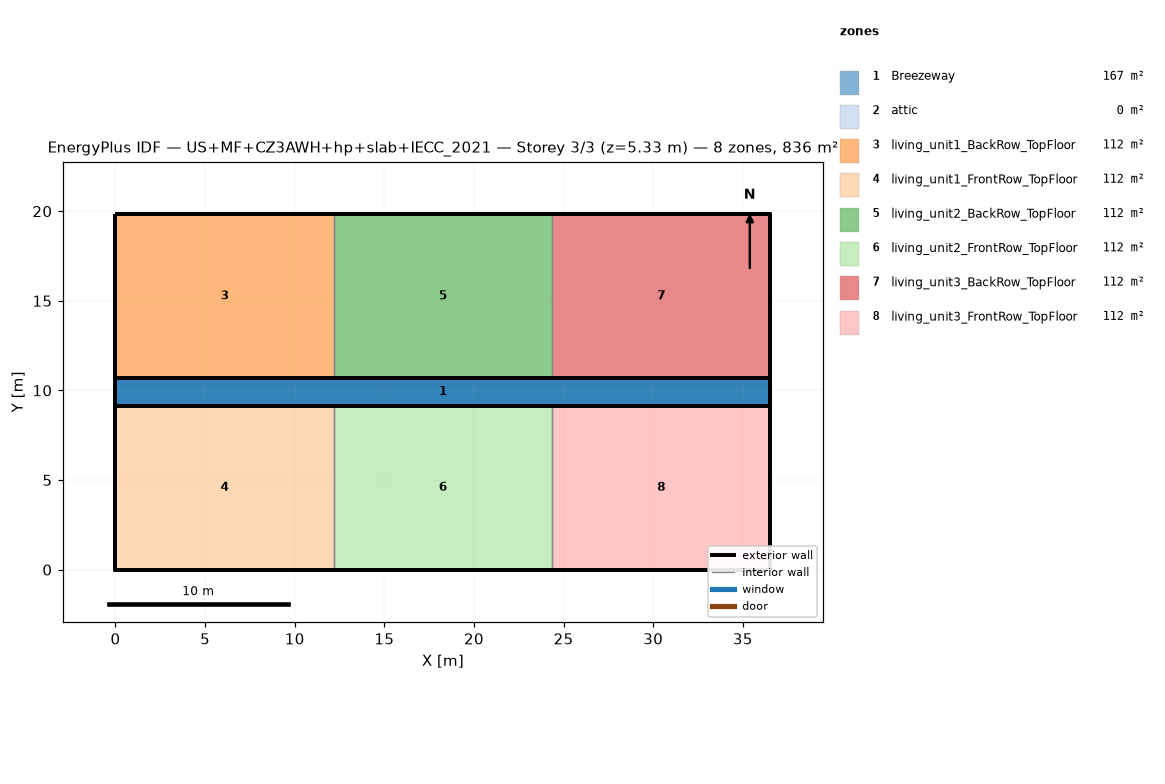
=== STOREY PLAN SPEC (per zone: floor XY polygon, exterior-wall plan segments, windows/doors) ===
zone 1: Breezeway  (167.0 m²)
  floor: (36.54, 9.16) (0.00, 9.16) (0.00, 10.68) (36.54, 10.68)
  floor: (36.54, 9.16) (0.00, 9.16) (0.00, 10.68) (36.54, 10.68)
  floor: (36.54, 9.16) (0.00, 9.16) (0.00, 10.68) (36.54, 10.68)
zone 2: attic  (0.0 m²)
  exterior wall: (36.54, 0.00) – (36.54, 19.84) – (36.54, 9.92)  [29.8 m]
  exterior wall: (0.00, 19.84) – (0.00, 0.00) – (0.00, 9.92)  [29.8 m]
zone 3: living_unit1_BackRow_TopFloor  (111.5 m²)
  floor: (12.18, 10.68) (0.00, 10.68) (0.00, 19.84) (12.18, 19.84)
  exterior wall: (12.18, 19.84) – (0.00, 19.84)  [12.2 m]
  exterior wall: (0.00, 19.84) – (0.00, 10.68)  [9.2 m]
  exterior wall: (0.00, 10.68) – (12.18, 10.68)  [12.2 m]
  interior walls: 1
zone 4: living_unit1_FrontRow_TopFloor  (111.5 m²)
  floor: (12.18, 0.00) (0.00, 0.00) (0.00, 9.16) (12.18, 9.16)
  exterior wall: (0.00, 0.00) – (12.18, 0.00)  [12.2 m]
  exterior wall: (0.00, 9.16) – (0.00, 0.00)  [9.2 m]
  exterior wall: (12.18, 9.16) – (0.00, 9.16)  [12.2 m]
  interior walls: 1
zone 5: living_unit2_BackRow_TopFloor  (111.5 m²)
  floor: (24.36, 10.68) (12.18, 10.68) (12.18, 19.84) (24.36, 19.84)
  exterior wall: (12.18, 10.68) – (24.36, 10.68)  [12.2 m]
  exterior wall: (24.36, 19.84) – (12.18, 19.84)  [12.2 m]
  interior walls: 2
zone 6: living_unit2_FrontRow_TopFloor  (111.5 m²)
  floor: (24.36, 0.00) (12.18, 0.00) (12.18, 9.16) (24.36, 9.16)
  exterior wall: (12.18, 0.00) – (24.36, 0.00)  [12.2 m]
  exterior wall: (24.36, 9.16) – (12.18, 9.16)  [12.2 m]
  interior walls: 2
zone 7: living_unit3_BackRow_TopFloor  (111.5 m²)
  floor: (36.54, 10.68) (24.36, 10.68) (24.36, 19.84) (36.54, 19.84)
  exterior wall: (36.54, 10.68) – (36.54, 19.84)  [9.2 m]
  exterior wall: (36.54, 19.84) – (24.36, 19.84)  [12.2 m]
  exterior wall: (24.36, 10.68) – (36.54, 10.68)  [12.2 m]
  interior walls: 1
zone 8: living_unit3_FrontRow_TopFloor  (111.5 m²)
  floor: (36.54, 0.00) (24.36, 0.00) (24.36, 9.16) (36.54, 9.16)
  exterior wall: (24.36, 0.00) – (36.54, 0.00)  [12.2 m]
  exterior wall: (36.54, 0.00) – (36.54, 9.16)  [9.2 m]
  exterior wall: (36.54, 9.16) – (24.36, 9.16)  [12.2 m]
  interior walls: 1

=== DERIVED (storey summary) ===
Building: US+MF+CZ3AWH+hp+slab+IECC_2021
Storey: 3 of 3  (floor level z = 5.33 m)
Storey gross floor area: 836.2 m²
Zones on this storey: 8
  - Breezeway: floor 167.0 m²
  - attic: floor 0.0 m²; exterior wall 59.5 m (81.9 m²); WWR 0.0%
  - living_unit1_BackRow_TopFloor: floor 111.5 m²; exterior wall 33.5 m (86.9 m²); WWR 0.0%
  - living_unit1_FrontRow_TopFloor: floor 111.5 m²; exterior wall 33.5 m (86.9 m²); WWR 0.0%
  - living_unit2_BackRow_TopFloor: floor 111.5 m²; exterior wall 24.4 m (63.1 m²); WWR 0.0%
  - living_unit2_FrontRow_TopFloor: floor 111.5 m²; exterior wall 24.4 m (63.1 m²); WWR 0.0%
  - living_unit3_BackRow_TopFloor: floor 111.5 m²; exterior wall 33.5 m (86.9 m²); WWR 0.0%
  - living_unit3_FrontRow_TopFloor: floor 111.5 m²; exterior wall 33.5 m (86.9 m²); WWR 0.0%
Zone adjacency (shared interzone walls):
  - living_unit1_BackRow_TopFloor ↔ living_unit2_BackRow_TopFloor
  - living_unit1_FrontRow_TopFloor ↔ living_unit2_FrontRow_TopFloor
  - living_unit2_BackRow_TopFloor ↔ living_unit3_BackRow_TopFloor
  - living_unit2_FrontRow_TopFloor ↔ living_unit3_FrontRow_TopFloor